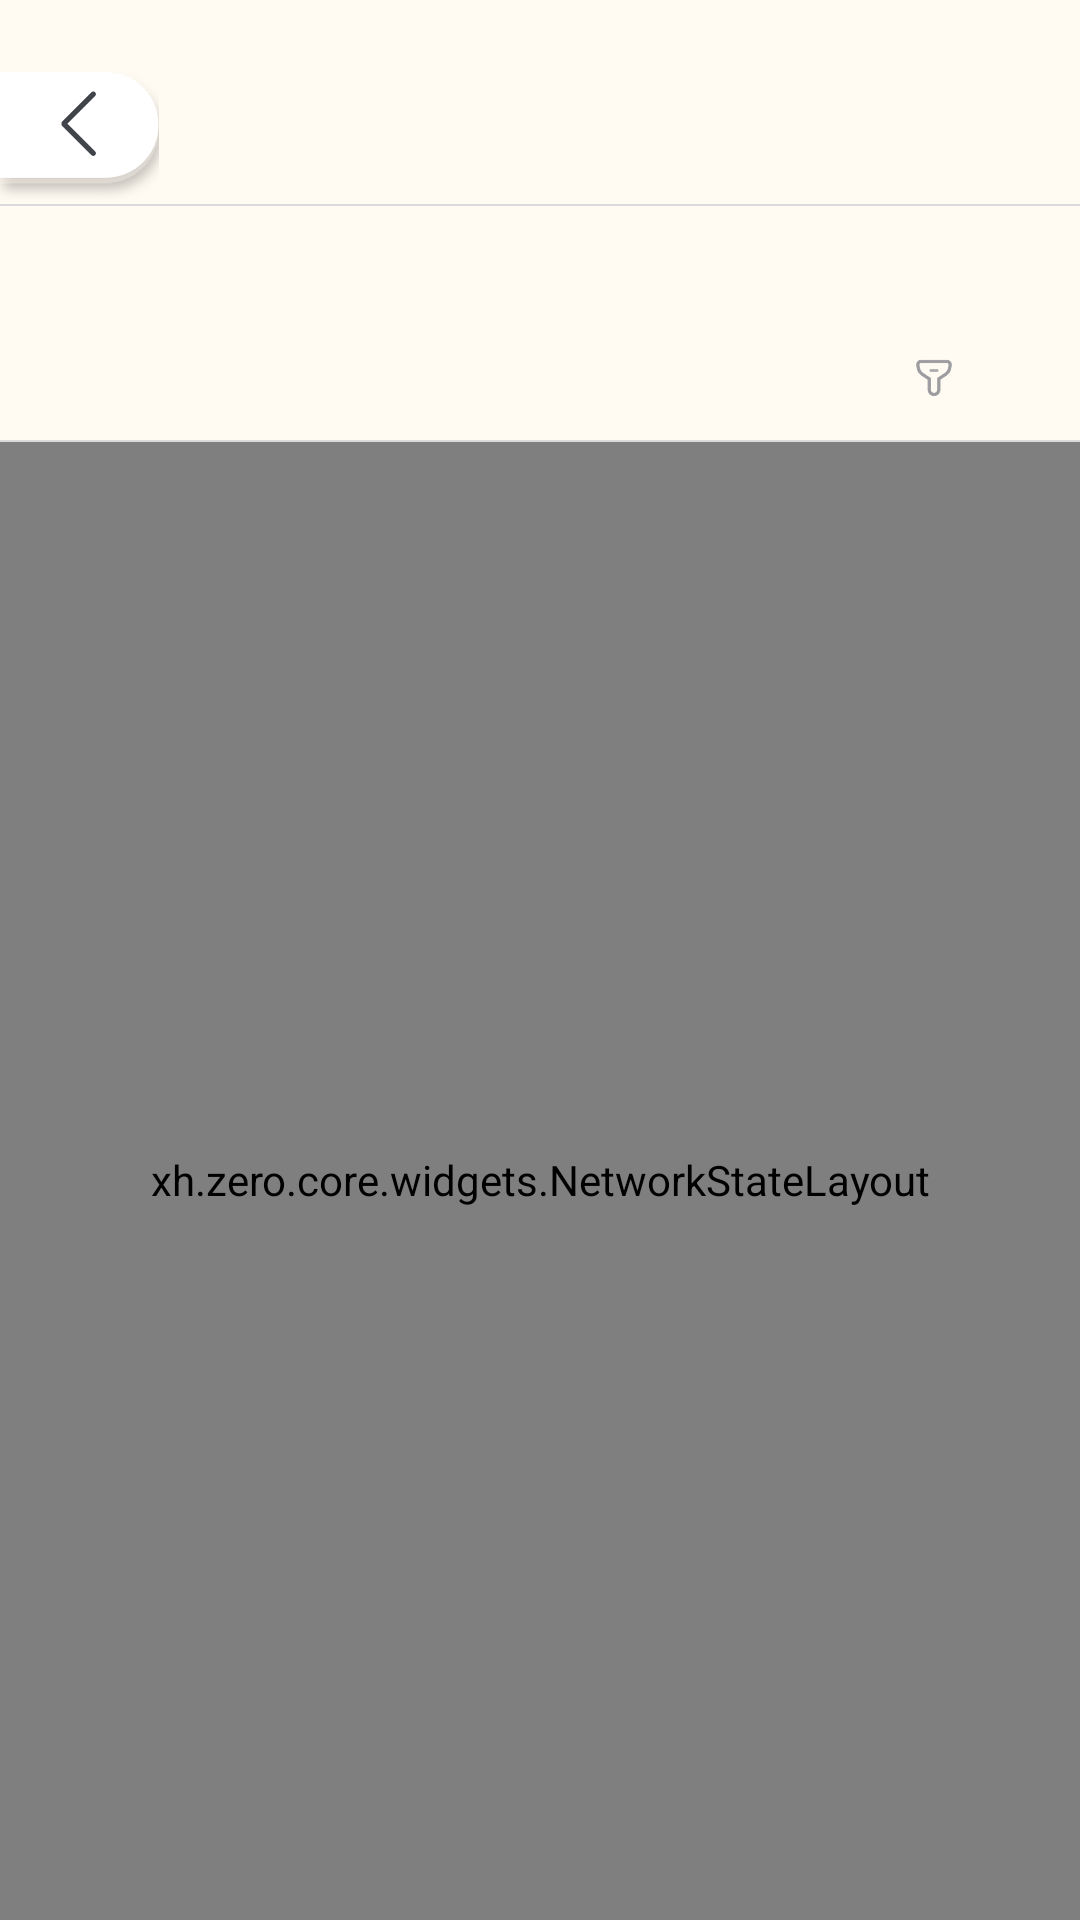

This screen was rendered from an Android layout file. Write that file and the resources it references.
<!-- AndroidManifest.xml: application theme Theme.TadpoleStory -->
<!-- res/layout/fragment_filter.xml -->
<?xml version="1.0" encoding="utf-8"?>
<androidx.constraintlayout.widget.ConstraintLayout xmlns:android="http://schemas.android.com/apk/res/android"
    xmlns:tools="http://schemas.android.com/tools"
    android:layout_width="match_parent"
    android:layout_height="match_parent"
    android:background="@color/color_main_background"
    xmlns:app="http://schemas.android.com/apk/res-auto"
    tools:context=".ui.serach.FilterFragment">

    <androidx.appcompat.widget.AppCompatImageView
        android:id="@+id/btn_back"
        android:layout_width="@dimen/_106dp"
        android:layout_height="@dimen/_88dp"
        android:src="@mipmap/ic_back"
        android:layout_marginTop="@dimen/_48dp"
        app:layout_constraintStart_toStartOf="parent"
        app:layout_constraintTop_toTopOf="parent" />

    <TextView
        android:id="@+id/tv_page_title"
        android:layout_width="wrap_content"
        android:layout_height="wrap_content"
        tools:text="儿童故事"
        android:textStyle="bold"
        android:textColor="@color/color_0A1A2A"
        android:textSize="@dimen/_30sp"
        android:layout_marginStart="@dimen/_32dp"
        app:layout_constraintBottom_toBottomOf="@+id/btn_back"
        app:layout_constraintStart_toEndOf="@+id/btn_back"
        app:layout_constraintTop_toTopOf="@+id/btn_back" />

    <TextView
        android:id="@+id/textView5"
        android:layout_width="0dp"
        android:layout_height="@dimen/divider_width"
        android:background="@color/color_divider"
        app:layout_constraintEnd_toEndOf="parent"
        app:layout_constraintStart_toStartOf="parent"
        app:layout_constraintTop_toBottomOf="@+id/btn_back" />

    <HorizontalScrollView
        android:id="@+id/container_ll_tag_list"
        android:layout_width="0dp"
        android:layout_height="@dimen/_52dp"
        android:layout_marginTop="@dimen/_10dp"
        android:layout_marginStart="@dimen/_132dp"
        android:scrollbars="none"
        app:layout_constraintEnd_toEndOf="parent"
        app:layout_constraintStart_toStartOf="parent"
        app:layout_constraintTop_toBottomOf="@+id/textView5">
        <LinearLayout
            android:id="@+id/ll_tag_list"
            android:layout_width="wrap_content"
            android:layout_height="match_parent"
            android:orientation="horizontal"/>
    </HorizontalScrollView>

    <xh.zero.core.widgets.NetworkStateLayout
        android:id="@+id/container_rc_albums_list"
        android:layout_width="0dp"
        android:layout_height="0dp"
        android:layout_marginTop="@dimen/_82dp"
        app:layout_constraintBottom_toBottomOf="parent"
        app:layout_constraintEnd_toEndOf="parent"
        app:layout_constraintStart_toStartOf="parent"
        app:layout_constraintTop_toTopOf="@+id/textView9" >
        <androidx.recyclerview.widget.RecyclerView
            android:id="@+id/rc_album_list"
            android:layout_width="match_parent"
            android:layout_height="match_parent"/>
    </xh.zero.core.widgets.NetworkStateLayout>

    <androidx.constraintlayout.widget.ConstraintLayout
        android:id="@+id/textView9"
        android:layout_width="0dp"
        android:layout_height="wrap_content"
        android:layout_marginTop="@dimen/_12dp"
        android:paddingStart="@dimen/_132dp"
        android:paddingEnd="@dimen/_46dp"
        android:paddingTop="@dimen/_20dp"
        android:paddingBottom="@dimen/_20dp"
        android:orientation="vertical"
        android:background="@color/color_main_background"
        app:layout_constraintEnd_toEndOf="parent"
        app:layout_constraintStart_toStartOf="parent"
        app:layout_constraintTop_toBottomOf="@+id/container_ll_tag_list" >

        <LinearLayout
            android:id="@+id/container_filter_calc"
            android:layout_width="0dp"
            android:layout_height="@dimen/_42dp"
            android:orientation="horizontal"
            app:layout_constraintEnd_toStartOf="@+id/btn_filter_expand"
            app:layout_constraintStart_toStartOf="parent"
            app:layout_constraintTop_toTopOf="parent"/>
        <LinearLayout
            android:id="@+id/container_filter_other"
            android:layout_width="match_parent"
            android:layout_height="wrap_content"
            android:orientation="vertical"
            app:layout_constraintStart_toStartOf="parent"
            app:layout_constraintTop_toBottomOf="@id/container_filter_calc"/>

        <LinearLayout
            android:id="@+id/btn_filter_expand"
            android:layout_width="@dimen/_98dp"
            android:layout_height="@dimen/_38dp"
            app:layout_constraintBottom_toTopOf="@+id/container_filter_other"
            android:orientation="horizontal"
            android:gravity="center"
            android:background="@drawable/shape_filter_expand"
            app:layout_constraintEnd_toEndOf="parent"
            app:layout_constraintTop_toTopOf="parent" >
            <ImageView
                android:id="@+id/iv_filter_expand"
                android:layout_width="@dimen/_32dp"
                android:layout_height="@dimen/_32dp"
                android:src="@mipmap/ic_filter_collapse"/>
            <TextView
                android:id="@+id/tv_filter_expand_title"
                android:layout_width="wrap_content"
                android:layout_height="wrap_content"
                android:textSize="@dimen/_20sp"
                android:textColor="@color/color_9B9B9B"
                tools:text="展开"
                android:layout_marginStart="@dimen/_4dp"/>
        </LinearLayout>
    </androidx.constraintlayout.widget.ConstraintLayout>

    <TextView
        android:id="@+id/textView16"
        android:layout_width="0dp"
        android:layout_height="@dimen/divider_width"
        android:background="@color/color_divider"
        app:layout_constraintEnd_toEndOf="parent"
        app:layout_constraintStart_toStartOf="parent"
        app:layout_constraintTop_toBottomOf="@id/textView9" />

</androidx.constraintlayout.widget.ConstraintLayout>
<!-- resources referenced by this layout -->
<resources>
  <color name="color_0A1A2A">#0A1A2A</color>
  <color name="color_9B9B9B">#9B9B9B</color>
  <color name="color_divider">#DADADA</color>
  <color name="color_main_background">#FFFBF2</color>
  <dimen name="_106dp">106dp</dimen>
  <dimen name="_10dp">10dp</dimen>
  <dimen name="_12dp">12dp</dimen>
  <dimen name="_132dp">132dp</dimen>
  <dimen name="_20dp">20dp</dimen>
  <dimen name="_20sp">20sp</dimen>
  <dimen name="_30sp">30sp</dimen>
  <dimen name="_32dp">32dp</dimen>
  <dimen name="_38dp">38dp</dimen>
  <dimen name="_42dp">42dp</dimen>
  <dimen name="_46dp">46dp</dimen>
  <dimen name="_48dp">48dp</dimen>
  <dimen name="_4dp">4dp</dimen>
  <dimen name="_52dp">52dp</dimen>
  <dimen name="_82dp">82dp</dimen>
  <dimen name="_88dp">88dp</dimen>
  <dimen name="_98dp">98dp</dimen>
  <dimen name="divider_width">0.5dp</dimen>
  <!-- mipmap ic_back: png bitmap (mipmap-hdpi, 5640 bytes) -->
  <!-- mipmap ic_filter_collapse: png bitmap (mipmap-hdpi, 1599 bytes) -->
  <style name="Theme.TadpoleStory" parent="Theme.MaterialComponents.DayNight.DarkActionBar">
          
          <item name="colorPrimary">@color/purple_500</item>
          <item name="colorPrimaryVariant">@color/purple_700</item>
          <item name="colorOnPrimary">@color/white</item>
          
          <item name="colorSecondary">@color/teal_200</item>
          <item name="colorSecondaryVariant">@color/teal_700</item>
          <item name="colorOnSecondary">@color/black</item>
          
          <item name="android:statusBarColor" tools:targetApi="l">?attr/colorPrimaryVariant</item>
          
      </style>
  <color name="purple_500">#FF6200EE</color>
  <color name="purple_700">#FF3700B3</color>
  <color name="white">#FFFFFFFF</color>
  <color name="teal_200">#FF03DAC5</color>
  <color name="teal_700">#FF018786</color>
  <color name="black">#FF000000</color>
</resources>
